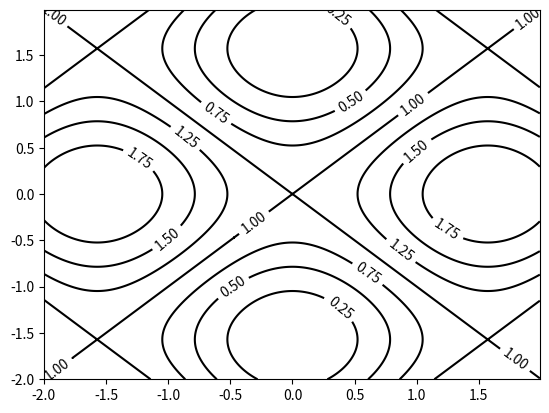

Write Python code to recreate this figure.
import matplotlib.pyplot as plt
import numpy as np

x = np.arange(-2.0, 2.0, 0.01)
y = np.arange(-2.0, 2.0, 0.01)

X, Y = np.meshgrid(x,y)

def f(x,y):
        return(np.sin(x)**2  +  np.cos(y)**2)

C = plt.contour(X, Y, f(X,Y), colors='k')
plt.clabel(C, inline=1, fontsize = 10)
plt.show()
